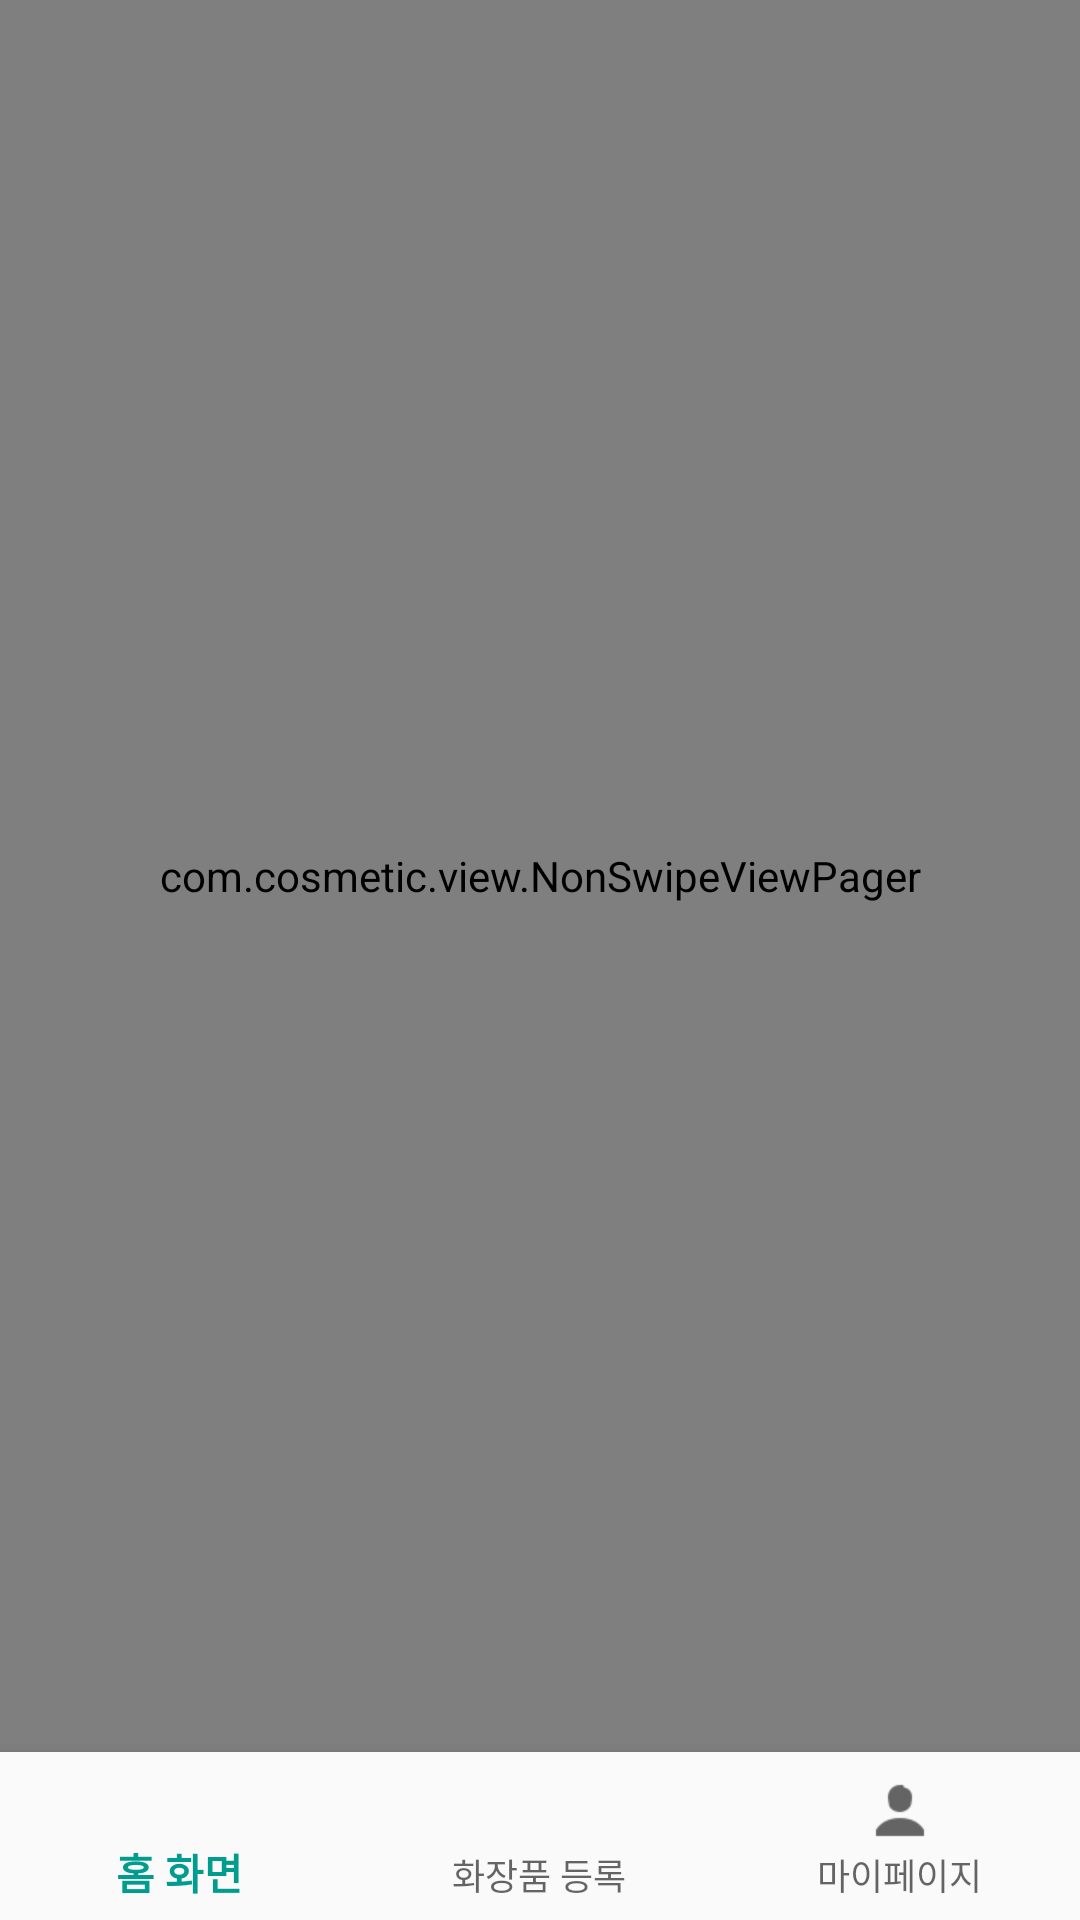

Here is an Android app screen rendered from its layout file. Give the layout XML and the strings, colors and styles it references.
<!-- AndroidManifest.xml: application theme AppTheme.NoActionBar -->
<!-- res/layout/activity_main.xml -->
<?xml version="1.0" encoding="utf-8"?>
<LinearLayout xmlns:android="http://schemas.android.com/apk/res/android"
    xmlns:app="http://schemas.android.com/apk/res-auto"
    xmlns:tools="http://schemas.android.com/tools"
    android:id="@+id/container"
    android:layout_width="match_parent"
    android:layout_height="match_parent"
    android:orientation="vertical">

    <com.cosmetic.view.NonSwipeViewPager
        android:id="@+id/viewPager"
        android:layout_width="match_parent"
        android:layout_height="0dp"
        android:layout_weight="1"/>


    <android.support.design.widget.BottomNavigationView
        android:id="@+id/navigation"
        android:layout_width="match_parent"
        android:layout_height="wrap_content"
        android:layout_gravity="bottom"
        android:background="?android:attr/windowBackground"
        app:menu="@menu/navigation" />

</LinearLayout>
<!-- resources referenced by this layout -->
<resources>
  <style name="AppTheme.NoActionBar" parent="Theme.AppCompat.Light.NoActionBar">
          <item name="windowActionBar">false</item>
          <item name="windowNoTitle">true</item>
          <item name="colorPrimary">@color/colorPrimary</item>
          <item name="colorPrimaryDark">@color/colorPrimaryDark</item>
          <item name="colorAccent">@color/colorAccent</item>
      </style>
  <color name="colorPrimary">#009c8e</color>
  <color name="colorPrimaryDark">#004D40</color>
  <color name="colorAccent">#EF5350</color>
</resources>
